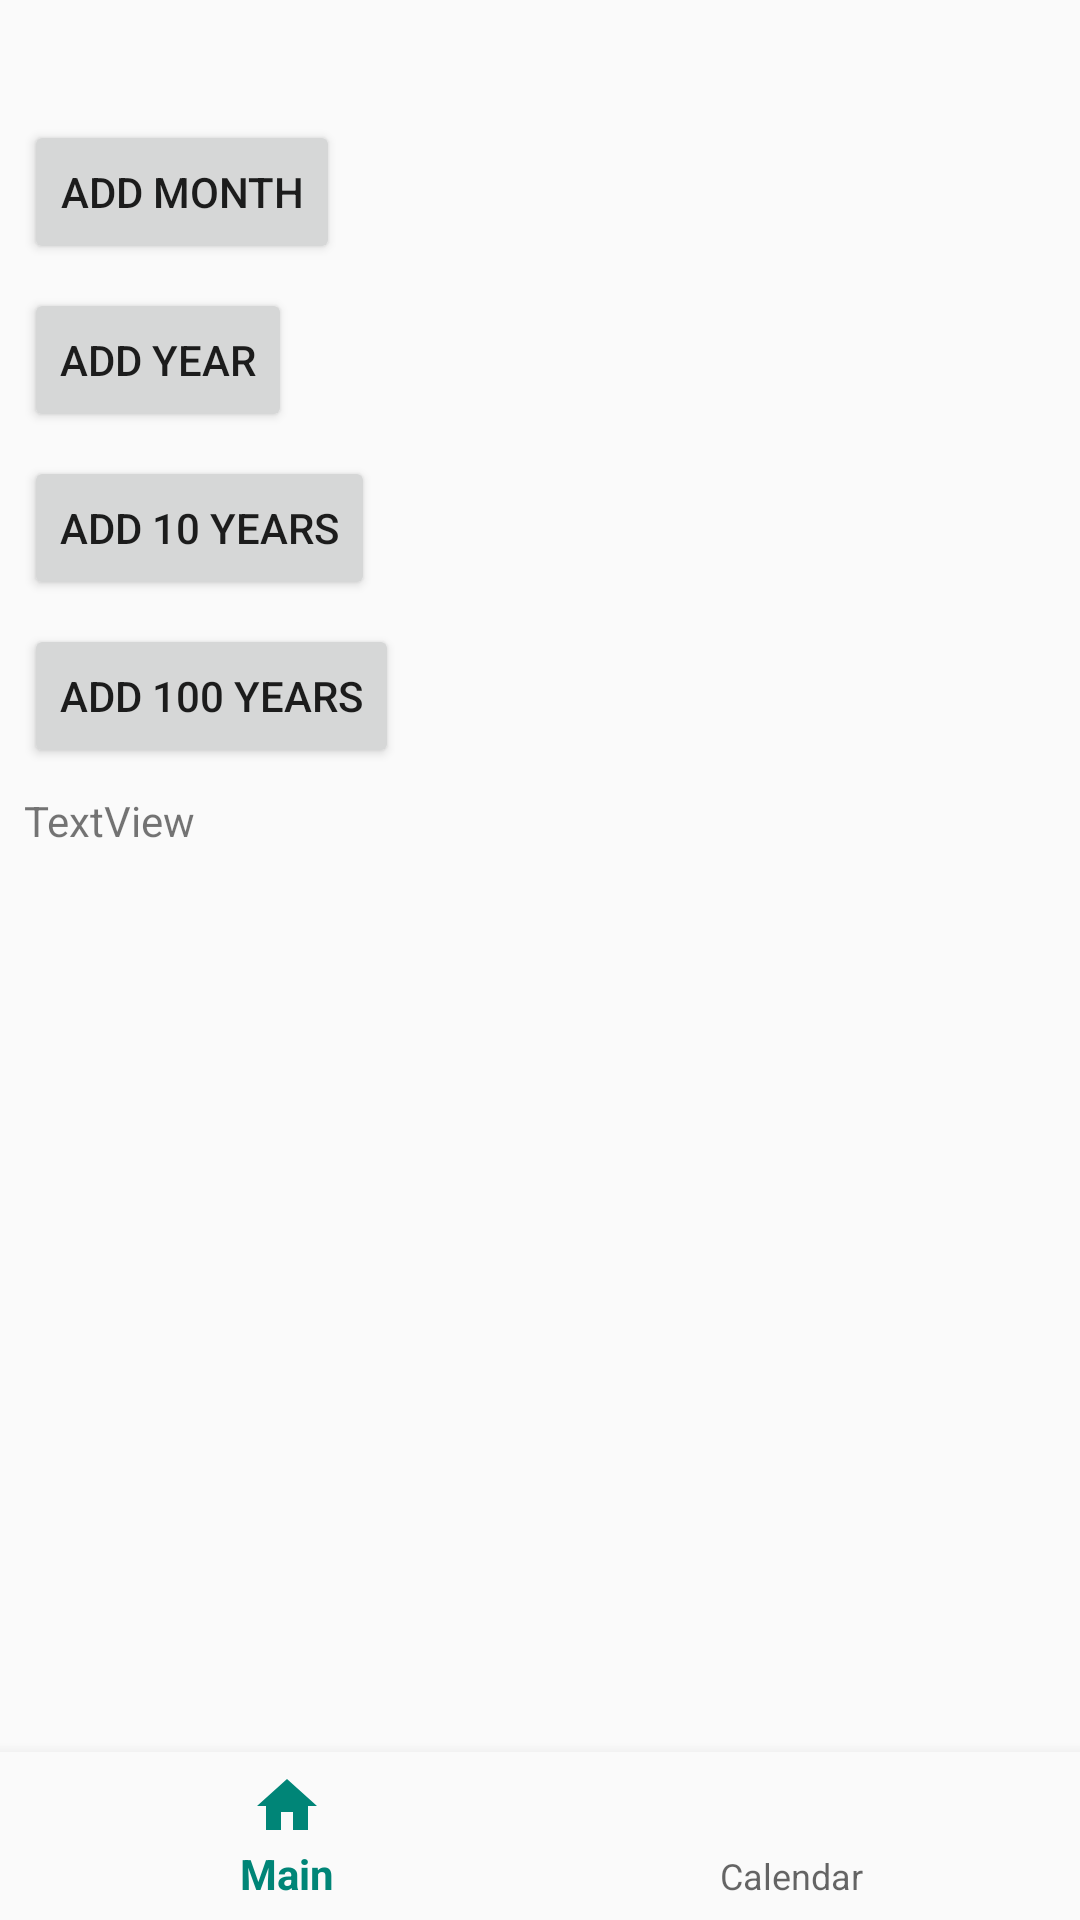

Produce the Android XML layout that renders to this screen, including the resource entries it uses.
<!-- AndroidManifest.xml: application theme AppTheme -->
<!-- res/layout/activity_calendar.xml -->
<?xml version="1.0" encoding="utf-8"?>
<androidx.constraintlayout.widget.ConstraintLayout xmlns:android="http://schemas.android.com/apk/res/android"
    xmlns:app="http://schemas.android.com/apk/res-auto"
    xmlns:tools="http://schemas.android.com/tools"
    android:layout_width="match_parent"
    android:layout_height="match_parent"
    tools:context=".ui.calendarscreen.CalendarActivity">

    <include
        android:id="@+id/navigation"
        layout="@layout/element_bottom_navigation"
        android:layout_width="match_parent"
        android:layout_height="wrap_content"
        android:layout_alignParentBottom="true"
        app:layout_constraintBottom_toBottomOf="parent"
        app:layout_constraintEnd_toEndOf="parent"
        app:layout_constraintStart_toStartOf="parent" />

    <androidx.recyclerview.widget.RecyclerView
        android:id="@+id/recyclerView_calendar"
        android:layout_width="0dp"
        android:layout_height="wrap_content"
        android:layout_marginStart="32dp"
        android:layout_marginTop="32dp"
        android:layout_marginEnd="32dp"
        app:layout_constraintEnd_toEndOf="parent"
        app:layout_constraintStart_toStartOf="parent"
        app:layout_constraintTop_toTopOf="parent" />

    <Button
        android:id="@+id/button_oneMonthAhead"
        android:layout_width="wrap_content"
        android:layout_height="wrap_content"
        android:layout_marginStart="8dp"
        android:layout_marginTop="8dp"
        android:text="ADD MONTH"
        app:layout_constraintStart_toStartOf="parent"
        app:layout_constraintTop_toBottomOf="@+id/recyclerView_calendar" />

    <Button
        android:id="@+id/button_calendar_oneYearAhead"
        android:layout_width="wrap_content"
        android:layout_height="wrap_content"
        android:layout_marginStart="8dp"
        android:layout_marginTop="8dp"
        android:text="ADD YEAR"
        app:layout_constraintStart_toStartOf="parent"
        app:layout_constraintTop_toBottomOf="@+id/button_oneMonthAhead" />

    <Button
        android:id="@+id/button_add10Years"
        android:layout_width="wrap_content"
        android:layout_height="wrap_content"
        android:layout_marginStart="8dp"
        android:layout_marginTop="8dp"
        android:text="Add 10 Years"
        app:layout_constraintStart_toStartOf="parent"
        app:layout_constraintTop_toBottomOf="@+id/button_calendar_oneYearAhead" />

    <Button
        android:id="@+id/button_add100Years"
        android:layout_width="wrap_content"
        android:layout_height="wrap_content"
        android:layout_marginStart="8dp"
        android:layout_marginTop="8dp"
        android:text="Add 100 Years"
        app:layout_constraintStart_toStartOf="parent"
        app:layout_constraintTop_toBottomOf="@+id/button_add10Years" />

    <TextView
        android:id="@+id/textView_time"
        android:layout_width="wrap_content"
        android:layout_height="wrap_content"
        android:layout_marginStart="8dp"
        android:layout_marginTop="8dp"
        android:text="TextView"
        app:layout_constraintStart_toStartOf="parent"
        app:layout_constraintTop_toBottomOf="@+id/button_add100Years" />
</androidx.constraintlayout.widget.ConstraintLayout>
<!-- res/layout/element_bottom_navigation.xml (included above) -->
<?xml version="1.0" encoding="utf-8"?>
<com.google.android.material.bottomnavigation.BottomNavigationView xmlns:android="http://schemas.android.com/apk/res/android"
    xmlns:app="http://schemas.android.com/apk/res-auto"
    android:id="@+id/navigation"
    android:layout_width="match_parent"
    android:layout_height="wrap_content"
    android:background="?android:attr/windowBackground"
    app:menu="@menu/navigation" />
<!-- resources referenced by this layout -->
<resources>
  <style name="AppTheme" parent="Theme.AppCompat.Light.NoActionBar">
          
          <item name="colorPrimary">@color/colorPrimary</item>
          <item name="colorPrimaryDark">@color/colorPrimaryDark</item>
          <item name="colorAccent">@color/colorAccent</item>
      </style>
  <color name="colorPrimary">#008577</color>
  <color name="colorPrimaryDark">#D81B60</color>
  <color name="colorAccent">#D81B60</color>
</resources>
